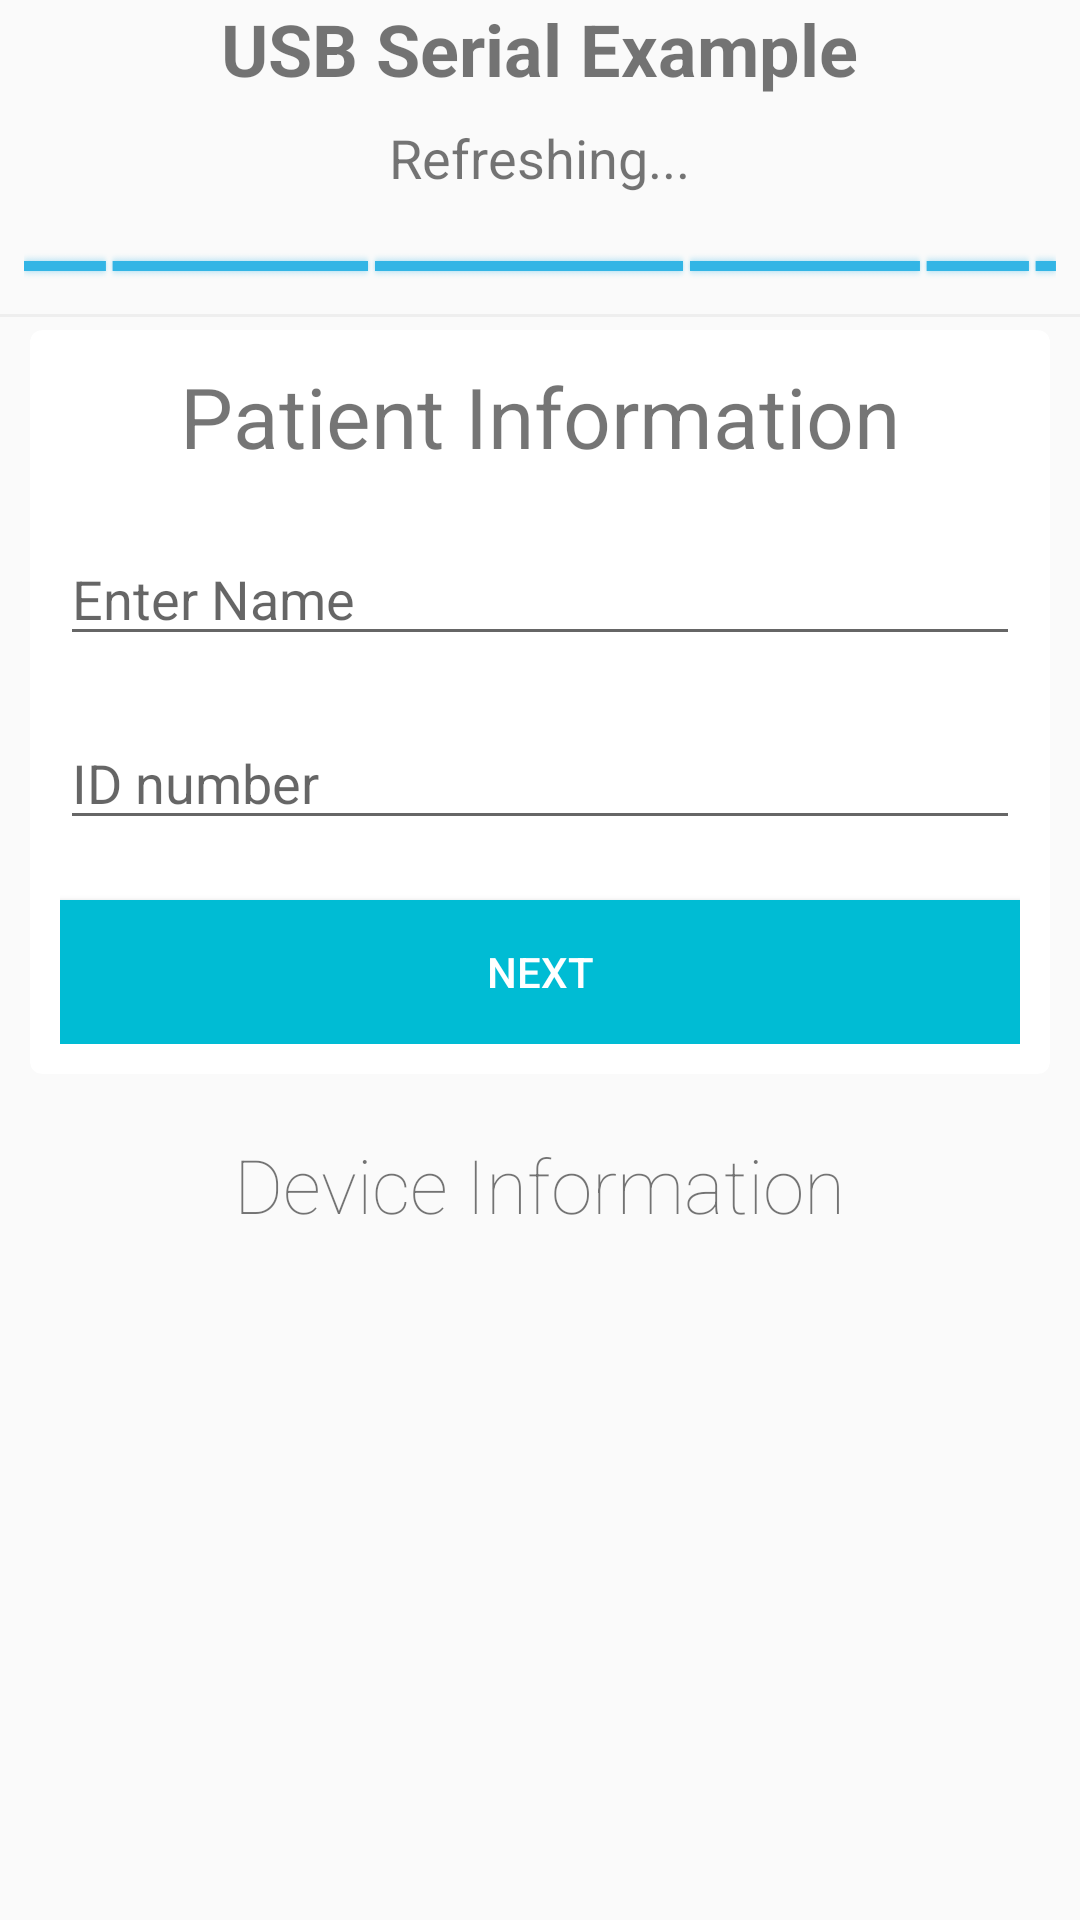

The Android layout XML behind this screen, and the referenced resources:
<!-- AndroidManifest.xml: application theme AppTheme -->
<!-- res/layout/main.xml -->
<?xml version="1.0" encoding="utf-8"?>
<RelativeLayout xmlns:android="http://schemas.android.com/apk/res/android"
    android:layout_width="match_parent"
    android:layout_height="match_parent"
    xmlns:card_view="http://schemas.android.com/apk/res-auto">

    <LinearLayout
        android:layout_width="match_parent"
        android:layout_height="wrap_content"
        android:id="@+id/uperForm"
        android:orientation="vertical"
        android:elevation="6dp">

        <TextView
            android:id="@+id/demoTitle"
            android:layout_width="wrap_content"
            android:layout_height="wrap_content"
            android:layout_gravity="center"
            android:text="@string/app_title"
            android:textSize="24sp"
            android:textStyle="bold" />

        <TextView
            android:id="@+id/progressBarTitle"
            android:layout_width="wrap_content"
            android:layout_height="wrap_content"
            android:layout_gravity="center"
            android:text="@string/refreshing"
            android:padding="8dp"
            android:textSize="18sp" />

        <ProgressBar
            android:id="@+id/progressBar"
            android:layout_width="match_parent"
            android:layout_height="wrap_content"
            android:layout_gravity="center_horizontal"
            android:layout_centerHorizontal="true"
            android:padding="8dp"
            style="@android:style/Widget.Holo.ProgressBar.Horizontal"
            android:indeterminate="true" />

    </LinearLayout>

    
    <View
        android:id="@+id/separator"
        android:layout_width="match_parent"
        android:layout_height="1dip"
        android:layout_below="@+id/uperForm"
        android:layout_centerHorizontal="true"
        android:background="#eeeeee" />

    <LinearLayout
        android:id="@+id/infoSection"
        android:layout_width="match_parent"
        android:layout_height="match_parent"
        android:orientation="vertical"
        android:padding="@dimen/customPadding"
        android:layout_marginTop="100dp">

        <android.support.v7.widget.CardView
            android:layout_width="match_parent"
            android:layout_height="wrap_content"
            android:id="@+id/card_view"
            android:layout_gravity="center"
            card_view:cardCornerRadius="4dp">

            <LinearLayout
                android:layout_width="match_parent"
                android:layout_height="match_parent"
                android:padding="@dimen/customPadding"
                android:orientation="vertical">

                <TextView
                    android:layout_width="wrap_content"
                    android:layout_height="wrap_content"
                    android:layout_gravity="center"
                    android:textSize="28sp"
                    android:fontFamily="sans-serif-thin"
                    android:textStyle="bold"
                    android:text="Patient Information"/>

                <EditText
                    android:id="@+id/pname"
                    android:layout_width="match_parent"
                    android:layout_height="wrap_content"
                    android:layout_marginTop="20dp"
                    android:hint="Enter Name"
                    android:inputType="text"/>

                <EditText
                    android:id="@+id/pid"
                    android:layout_width="match_parent"
                    android:layout_marginTop="20dp"
                    android:layout_height="wrap_content"
                    android:hint="ID number"
                    android:inputType="number"/>

                <Button
                    android:id="@+id/nextButton"
                    android:layout_width="match_parent"
                    android:layout_marginTop="20dp"
                    android:layout_height="wrap_content"
                    android:fontFamily="sans-serif-medium"
                    android:background="@color/uperBackColor"
                    android:textColor="#ffffff"
                    android:text="Next"/>

            </LinearLayout>

        </android.support.v7.widget.CardView>

        <TextView
            android:layout_width="wrap_content"
            android:layout_height="wrap_content"
            android:text="Device Information"
            android:textSize="25sp"
            android:layout_marginTop="20dp"
            android:layout_gravity="center"
            android:fontFamily="sans-serif-thin"/>


        <ListView
            android:id="@+id/deviceList"
            android:layout_marginTop="30dp"
            android:layout_gravity="center"
            android:layout_width="wrap_content"
            android:layout_height="wrap_content"
            android:layout_below="@+id/separator" />

    </LinearLayout>

    
        
        
        
        


</RelativeLayout>
<!-- resources referenced by this layout -->
<resources>
  <color name="uperBackColor">#00BCD4</color>
  <dimen name="customPadding">10dp</dimen>
  <string name="app_title">USB Serial Example</string>
  <string name="refreshing">Refreshing...</string>
  <style name="AppTheme" parent="Theme.AppCompat.Light.NoActionBar">
          
          <item name="colorPrimaryDark">@color/primaryDark</item>
          <item name="colorAccent">@color/accentColor</item>
          <item name="android:windowNoTitle">true</item>
          <item name="windowActionBar">false</item>
      </style>
  <color name="primaryDark">#00BCD4</color>
  <color name="accentColor">#FFFFFF</color>
</resources>
